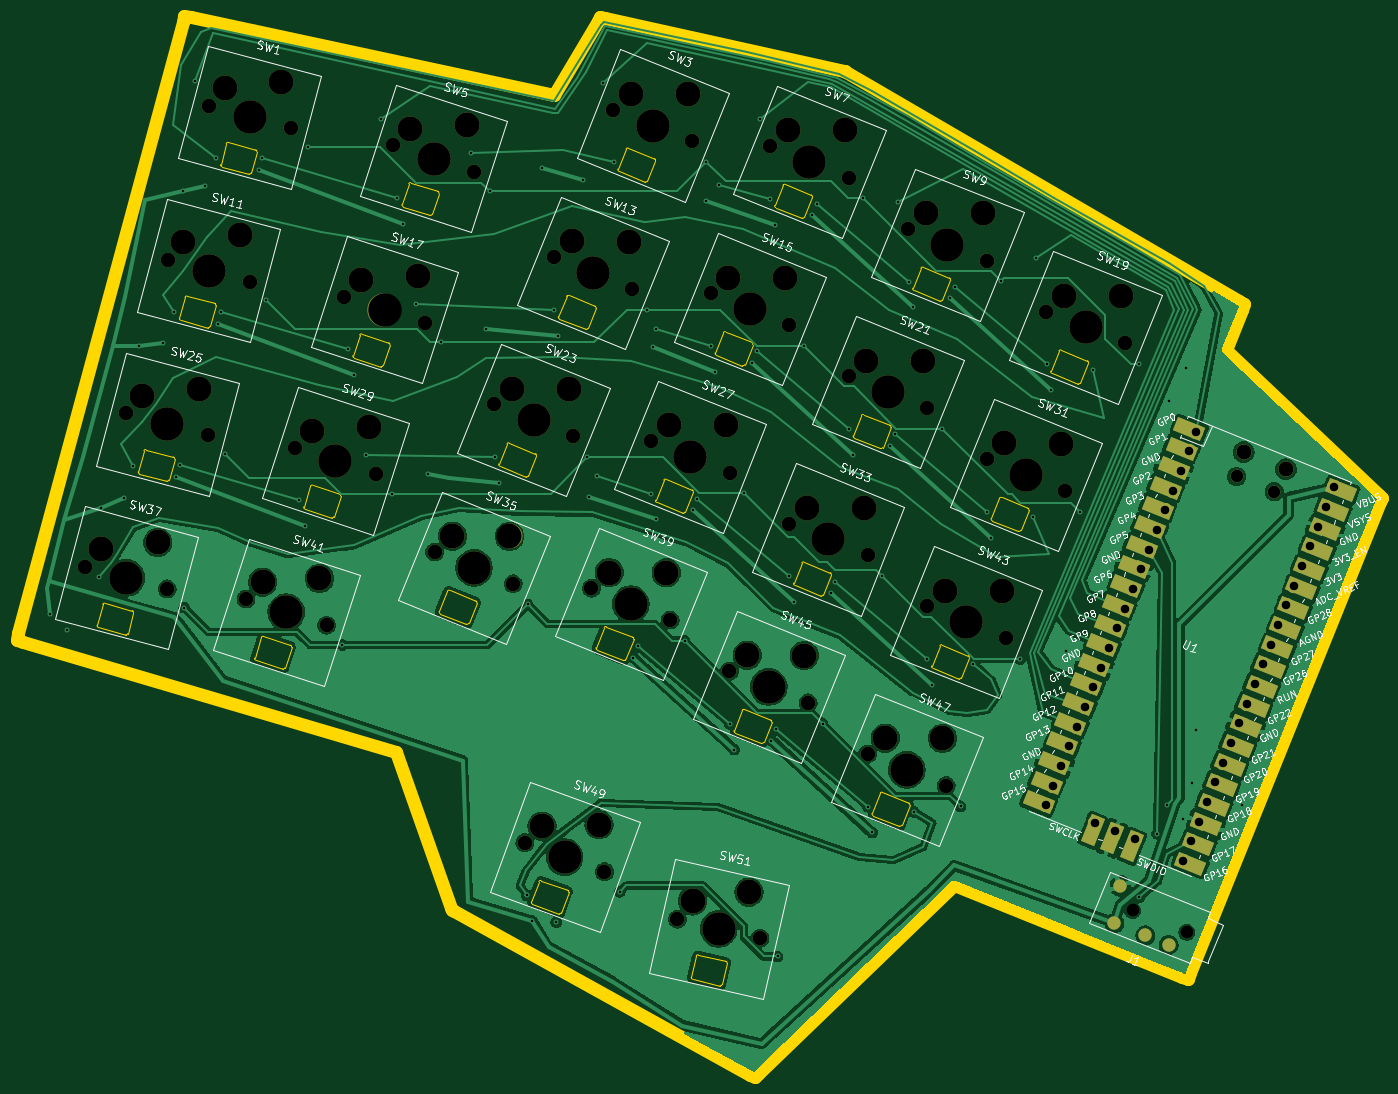
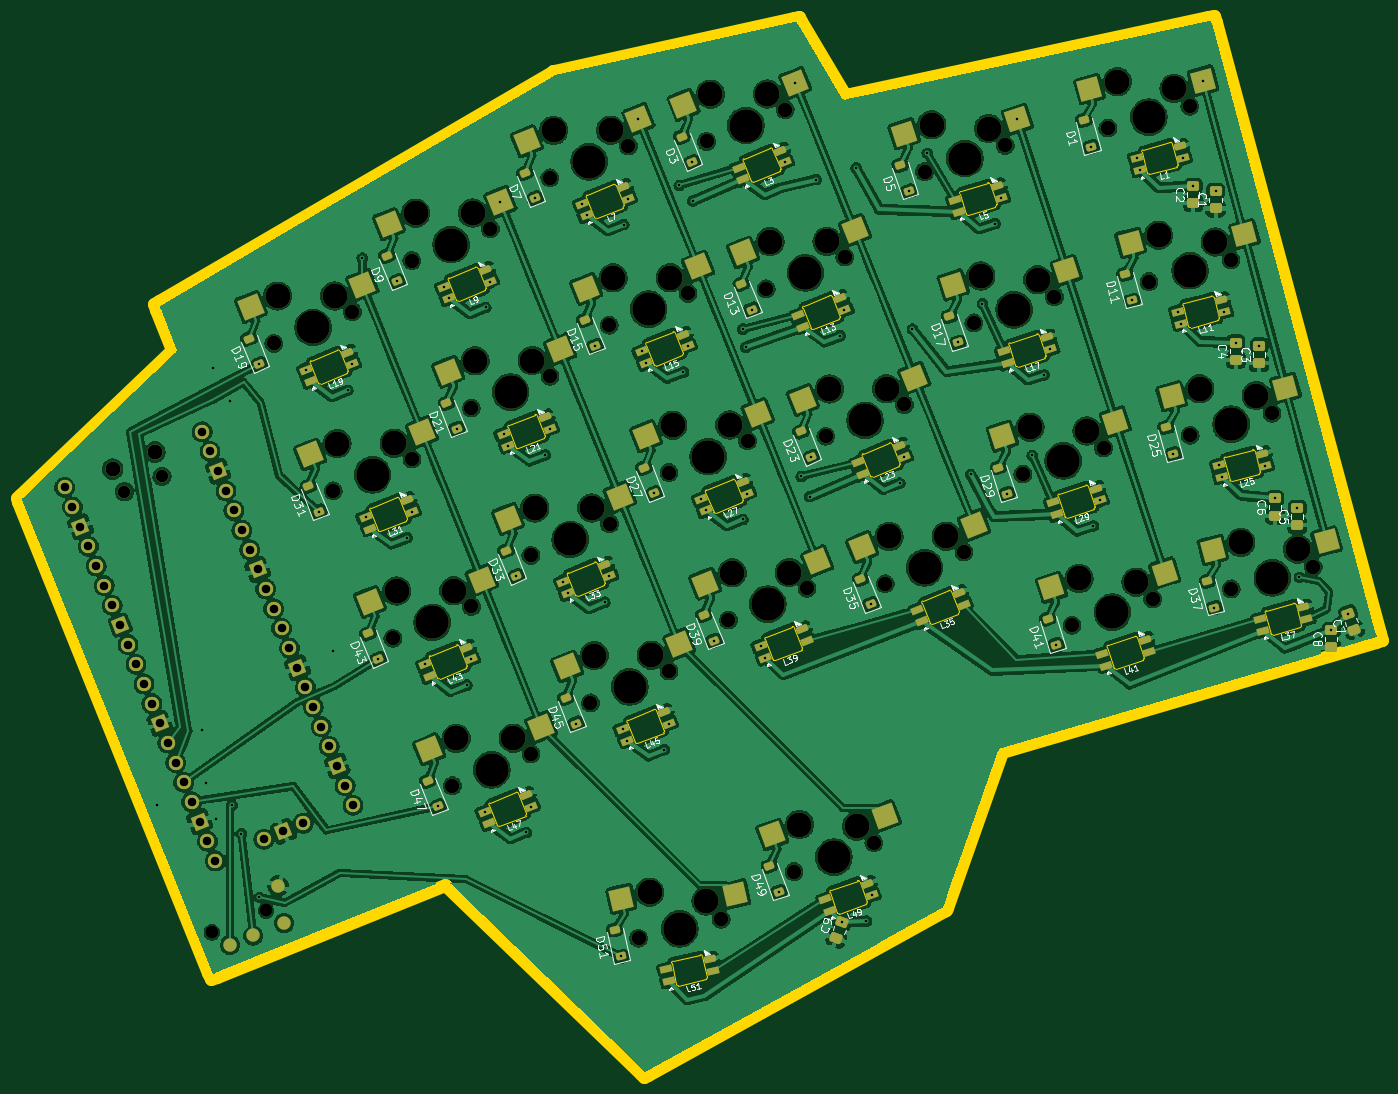
Circuit board: 11 layer files. Board 163.6 x 127.2 mm.
- bottom_copper: ergo-kola (left)-B_Cu.gbr (733309 bytes)
- bottom_mask: ergo-kola (left)-B_Mask.gbr (16811 bytes)
- paste: ergo-kola (left)-B_Paste.gbr (10791 bytes)
- bottom_silk: ergo-kola (left)-B_Silkscreen.gbr (93088 bytes)
- outline: ergo-kola (left)-Edge_Cuts.gbr (14983 bytes)
- top_copper: ergo-kola (left)-F_Cu.gbr (213970 bytes)
- top_mask: ergo-kola (left)-F_Mask.gbr (8589 bytes)
- paste: ergo-kola (left)-F_Paste.gbr (459 bytes)
- top_silk: ergo-kola (left)-F_Silkscreen.gbr (150691 bytes)
- drill: ergo-kola (left)-NPTH.drl (2721 bytes)
- drill: ergo-kola (left)-PTH.drl (3258 bytes)

=== bottom_copper: ergo-kola (left)-B_Cu.gbr (733309 bytes, source omitted) ===
=== bottom_mask: ergo-kola (left)-B_Mask.gbr (16811 bytes, source omitted) ===
=== paste: ergo-kola (left)-B_Paste.gbr (10791 bytes, source omitted) ===
=== bottom_silk: ergo-kola (left)-B_Silkscreen.gbr (93088 bytes, source omitted) ===
=== outline: ergo-kola (left)-Edge_Cuts.gbr (14983 bytes, source omitted) ===
=== top_copper: ergo-kola (left)-F_Cu.gbr (213970 bytes, source omitted) ===
=== top_mask: ergo-kola (left)-F_Mask.gbr (8589 bytes, source omitted) ===
=== paste: ergo-kola (left)-F_Paste.gbr ===
%TF.GenerationSoftware,KiCad,Pcbnew,9.0.5*%
%TF.CreationDate,2025-10-09T16:25:36-06:00*%
%TF.ProjectId,ergo-kola (left),6572676f-2d6b-46f6-9c61-20286c656674,rev?*%
%TF.SameCoordinates,Original*%
%TF.FileFunction,Paste,Top*%
%TF.FilePolarity,Positive*%
%FSLAX46Y46*%
G04 Gerber Fmt 4.6, Leading zero omitted, Abs format (unit mm)*
G04 Created by KiCad (PCBNEW 9.0.5) date 2025-10-09 16:25:36*
%MOMM*%
%LPD*%
G01*
G04 APERTURE LIST*
G04 APERTURE END LIST*
M02*

=== top_silk: ergo-kola (left)-F_Silkscreen.gbr (150691 bytes, source omitted) ===
=== drill: ergo-kola (left)-NPTH.drl ===
M48
; DRILL file {KiCad 9.0.5} date 2025-10-09T16:25:24-0600
; FORMAT={-:-/ absolute / inch / decimal}
; #@! TF.CreationDate,2025-10-09T16:25:24-06:00
; #@! TF.GenerationSoftware,Kicad,Pcbnew,9.0.5
; #@! TF.FileFunction,NonPlated,1,2,NPTH
FMAT,2
INCH
; #@! TA.AperFunction,NonPlated,NPTH,ComponentDrill
T1C0.0591
; #@! TA.AperFunction,NonPlated,NPTH,ComponentDrill
T2C0.0689
; #@! TA.AperFunction,NonPlated,NPTH,ComponentDrill
T3C0.0709
; #@! TA.AperFunction,NonPlated,NPTH,ComponentDrill
T4C0.1181
; #@! TA.AperFunction,NonPlated,NPTH,ComponentDrill
T5C0.1575
%
G90
G05
T1
X6.4141Y-5.2424
X6.6696Y-5.3456
X6.905Y-3.195
X7.082Y-3.2665
T2
X1.4745Y-3.6216
X1.6686Y-2.8971
X1.8608Y-3.7251
X1.8627Y-2.1727
X2.055Y-3.0007
X2.0568Y-1.4482
X2.2319Y-3.7734
X2.2491Y-2.2762
X2.4432Y-1.5518
X2.4637Y-3.0601
X2.6123Y-3.897
X2.6954Y-2.3468
X2.8441Y-3.1837
X2.9272Y-1.6335
X3.0759Y-2.4704
X3.1223Y-3.551
X3.3076Y-1.7571
X3.4032Y-2.8556
X3.4931Y-3.7008
X3.5475Y-4.9224
X3.6842Y-2.1602
X3.7741Y-3.0054
X3.862Y-3.7221
X3.9234Y-5.0592
X3.9651Y-1.4648
X4.055Y-2.31
X4.143Y-3.0267
X4.2329Y-3.872
X4.2674Y-5.2835
X4.336Y-1.6146
X4.4239Y-2.3313
X4.513Y-4.1129
X4.5138Y-3.1766
X4.6572Y-5.3734
X4.7049Y-1.6359
X4.794Y-3.4175
X4.7948Y-2.4812
X4.8839Y-4.2627
X5.0749Y-2.7221
X5.0757Y-1.7858
X5.1641Y-4.5036
X5.1649Y-3.5673
X5.3559Y-2.0267
X5.445Y-3.8082
X5.4458Y-2.8719
X5.5349Y-4.6535
X5.726Y-3.1128
X5.7268Y-2.1765
X5.8159Y-3.9581
X6.0069Y-2.4175
X6.0968Y-3.2627
X6.3778Y-2.5673
T3
X6.9387Y-3.08
X7.1377Y-3.1603
T4
X1.5487Y-3.5379
X1.7428Y-2.8135
X1.816Y-3.506
X1.9369Y-2.089
X2.0101Y-2.7816
X2.131Y-1.3646
X2.2042Y-2.0571
X2.3104Y-3.6937
X2.3984Y-1.3327
X2.5421Y-2.9804
X2.579Y-3.6759
X2.7739Y-2.2671
X2.8108Y-2.9626
X3.0057Y-1.5539
X3.0426Y-2.2493
X3.2061Y-3.477
X3.2743Y-1.536
X3.4753Y-3.4779
X3.487Y-2.7816
X3.6287Y-4.8455
X3.7563Y-2.7825
X3.768Y-2.0862
X3.8978Y-4.837
X3.9458Y-3.6481
X4.0372Y-2.0871
X4.0489Y-1.3908
X4.2151Y-3.6491
X4.2268Y-2.9527
X4.3182Y-1.3917
X4.3386Y-5.1973
X4.496Y-2.9537
X4.5077Y-2.2573
X4.5969Y-4.0389
X4.6047Y-5.1561
X4.777Y-2.2583
X4.7887Y-1.562
X4.8661Y-4.0398
X4.8778Y-3.3435
X5.0579Y-1.5629
X5.1471Y-3.3444
X5.1588Y-2.6481
X5.2479Y-4.4296
X5.428Y-2.649
X5.4397Y-1.9527
X5.5171Y-4.4306
X5.5288Y-3.7342
X5.709Y-1.9536
X5.7981Y-3.7352
X5.8098Y-3.0389
X6.079Y-3.0398
X6.0907Y-2.3435
X6.36Y-2.3444
T5
X1.6677Y-3.6733
X1.8618Y-2.9489
X2.0559Y-2.2244
X2.25Y-1.5
X2.4221Y-3.8352
X2.6539Y-3.1219
X2.8857Y-2.4086
X3.1174Y-1.6953
X3.3077Y-3.6259
X3.5886Y-2.9305
X3.7354Y-4.9908
X3.8696Y-2.2351
X4.0474Y-3.797
X4.1506Y-1.5397
X4.3284Y-3.1016
X4.4623Y-5.3285
X4.6094Y-2.4063
X4.6985Y-4.1878
X4.8903Y-1.7109
X4.9794Y-3.4924
X5.2604Y-2.797
X5.3495Y-4.5785
X5.5413Y-2.1016
X5.6305Y-3.8831
X5.9114Y-3.1878
X6.1924Y-2.4924
M30

=== drill: ergo-kola (left)-PTH.drl ===
M48
; DRILL file {KiCad 9.0.5} date 2025-10-09T16:25:24-0600
; FORMAT={-:-/ absolute / inch / decimal}
; #@! TF.CreationDate,2025-10-09T16:25:24-06:00
; #@! TF.GenerationSoftware,Kicad,Pcbnew,9.0.5
; #@! TF.FileFunction,Plated,1,2,PTH
FMAT,2
INCH
; #@! TA.AperFunction,Plated,PTH,ViaDrill
T1C0.0118
; #@! TA.AperFunction,Plated,PTH,ComponentDrill
T2C0.0276
; #@! TA.AperFunction,Plated,PTH,ComponentDrill
T3C0.0402
%
G90
G05
T1
X1.309Y-3.8416
X1.39Y-3.92
X1.54Y-3.67
X1.55Y-3.3433
X1.655Y-3.2983
X1.7004Y-3.1441
X1.73Y-2.5783
X1.84Y-2.5633
X1.895Y-2.42
X1.9039Y-3.1986
X1.9192Y-3.1416
X1.935Y-1.8492
X1.9406Y-3.8137
X1.9941Y-1.3279
X2.04Y-1.8242
X2.0887Y-1.6952
X2.098Y-2.4742
X2.1133Y-2.4171
X2.1347Y-3.0893
X2.2921Y-1.7497
X2.3074Y-1.6927
X2.3289Y-2.3648
X2.4826Y-3.3084
X2.5113Y-3.4285
X2.523Y-1.6404
X2.6874Y-3.9897
X2.7143Y-2.5951
X2.7431Y-2.7152
X2.8Y-3.095
X2.8709Y-1.5101
X2.9191Y-3.2764
X2.9461Y-1.8818
X2.9749Y-2.0019
X3.035Y-2.38
X3.09Y-3.185
X3.1509Y-2.5631
X3.295Y-1.67
X3.365Y-2.5
X3.3827Y-1.8498
X3.4047Y-3.1046
X3.425Y-3.2264
X3.5577Y-5.1712
X3.5615Y-3.7985
X3.5823Y-5.2922
X3.63Y-1.74
X3.6857Y-2.4092
X3.696Y-5.2966
X3.706Y-2.531
X3.82Y-1.795
X3.8425Y-3.1031
X3.85Y-3.29
X3.89Y-3.195
X3.9175Y-1.3377
X3.9666Y-1.7138
X3.9951Y-5.1544
X4.0588Y-4.05
X4.0809Y-3.9953
X4.1234Y-2.4077
X4.1445Y-3.2757
X4.15Y-2.585
X4.1648Y-3.3975
X4.165Y-2.5
X4.3013Y-3.9696
X4.3398Y-3.3546
X4.3619Y-3.2999
X4.4Y-1.895
X4.4044Y-1.7123
X4.4254Y-2.5803
X4.4458Y-2.7021
X4.465Y-1.8218
X4.5145Y-4.3619
X4.5349Y-4.4837
X4.5822Y-3.2743
X4.6207Y-2.6593
X4.6428Y-2.6045
X4.6573Y-1.5089
X4.7064Y-1.885
X4.7098Y-4.4408
X4.7267Y-2.0068
X4.732Y-4.386
X4.74Y-5.4592
X4.7955Y-3.6665
X4.8158Y-3.7883
X4.8632Y-2.5789
X4.9017Y-1.9639
X4.9238Y-1.9091
X4.9523Y-4.3604
X4.9908Y-3.7454
X5.0129Y-3.6906
X5.0765Y-2.9711
X5.0968Y-3.0929
X5.1441Y-1.8835
X5.1656Y-4.7526
X5.1859Y-4.8744
X5.2332Y-3.665
X5.2717Y-3.05
X5.2939Y-2.9952
X5.3083Y-1.8996
X5.3574Y-2.2757
X5.3777Y-2.3975
X5.383Y-4.7768
X5.4465Y-4.0572
X5.4668Y-4.179
X5.5142Y-2.9696
X5.5527Y-2.3546
X5.5748Y-2.2999
X5.6033Y-4.7511
X5.6639Y-4.0814
X5.7275Y-3.3619
X5.7478Y-3.4837
X5.7952Y-2.2742
X5.8843Y-4.0558
X5.9449Y-3.386
X5.96Y-2.165
X6.0084Y-2.6665
X6.0288Y-2.7883
X6.1Y-4.02
X6.1652Y-3.3604
X6.2259Y-2.6906
X6.445Y-5.18
X6.4462Y-2.665
X6.53Y-4.88
X6.575Y-4.745
X6.585Y-2.84
X6.65Y-4.81
X6.665Y-2.685
X6.695Y-4.64
X6.715Y-4.39
X6.93Y-4.745
T3
X6.0039Y-4.746
X6.0413Y-4.6532
X6.0788Y-4.5605
X6.1162Y-4.4678
X6.1537Y-4.3751
X6.1912Y-4.2824
X6.2286Y-4.1896
X6.239Y-4.8312
X6.2661Y-4.0969
X6.3035Y-4.0042
X6.3318Y-4.8687
X6.341Y-3.9115
X6.3785Y-3.8188
X6.4159Y-3.726
X6.4245Y-4.9061
X6.4534Y-3.6333
X6.4908Y-3.5406
X6.5283Y-3.4479
X6.5658Y-3.3552
X6.6032Y-3.2625
X6.6407Y-3.1697
X6.6529Y-5.0082
X6.6782Y-3.077
X6.6903Y-4.9155
X6.7156Y-2.9843
X6.7278Y-4.8227
X6.7653Y-4.73
X6.8027Y-4.6373
X6.8402Y-4.5446
X6.8777Y-4.4519
X6.9151Y-4.3591
X6.9526Y-4.2664
X6.99Y-4.1737
X7.0275Y-4.081
X7.065Y-3.9883
X7.1024Y-3.8956
X7.1399Y-3.8028
X7.1773Y-3.7101
X7.2148Y-3.6174
X7.2523Y-3.5247
X7.2897Y-3.432
X7.3272Y-3.3392
X7.3646Y-3.2465
T2
G00X6.3433Y-5.3072
M15
G01X6.3141Y-5.2954
M16
G05
G00X6.3717Y-5.1319
M15
G01X6.3425Y-5.1201
M16
G05
G00X6.4893Y-5.3662
M15
G01X6.4601Y-5.3544
M16
G05
G00X6.5988Y-5.4105
M15
G01X6.5696Y-5.3987
M16
G05
M30

